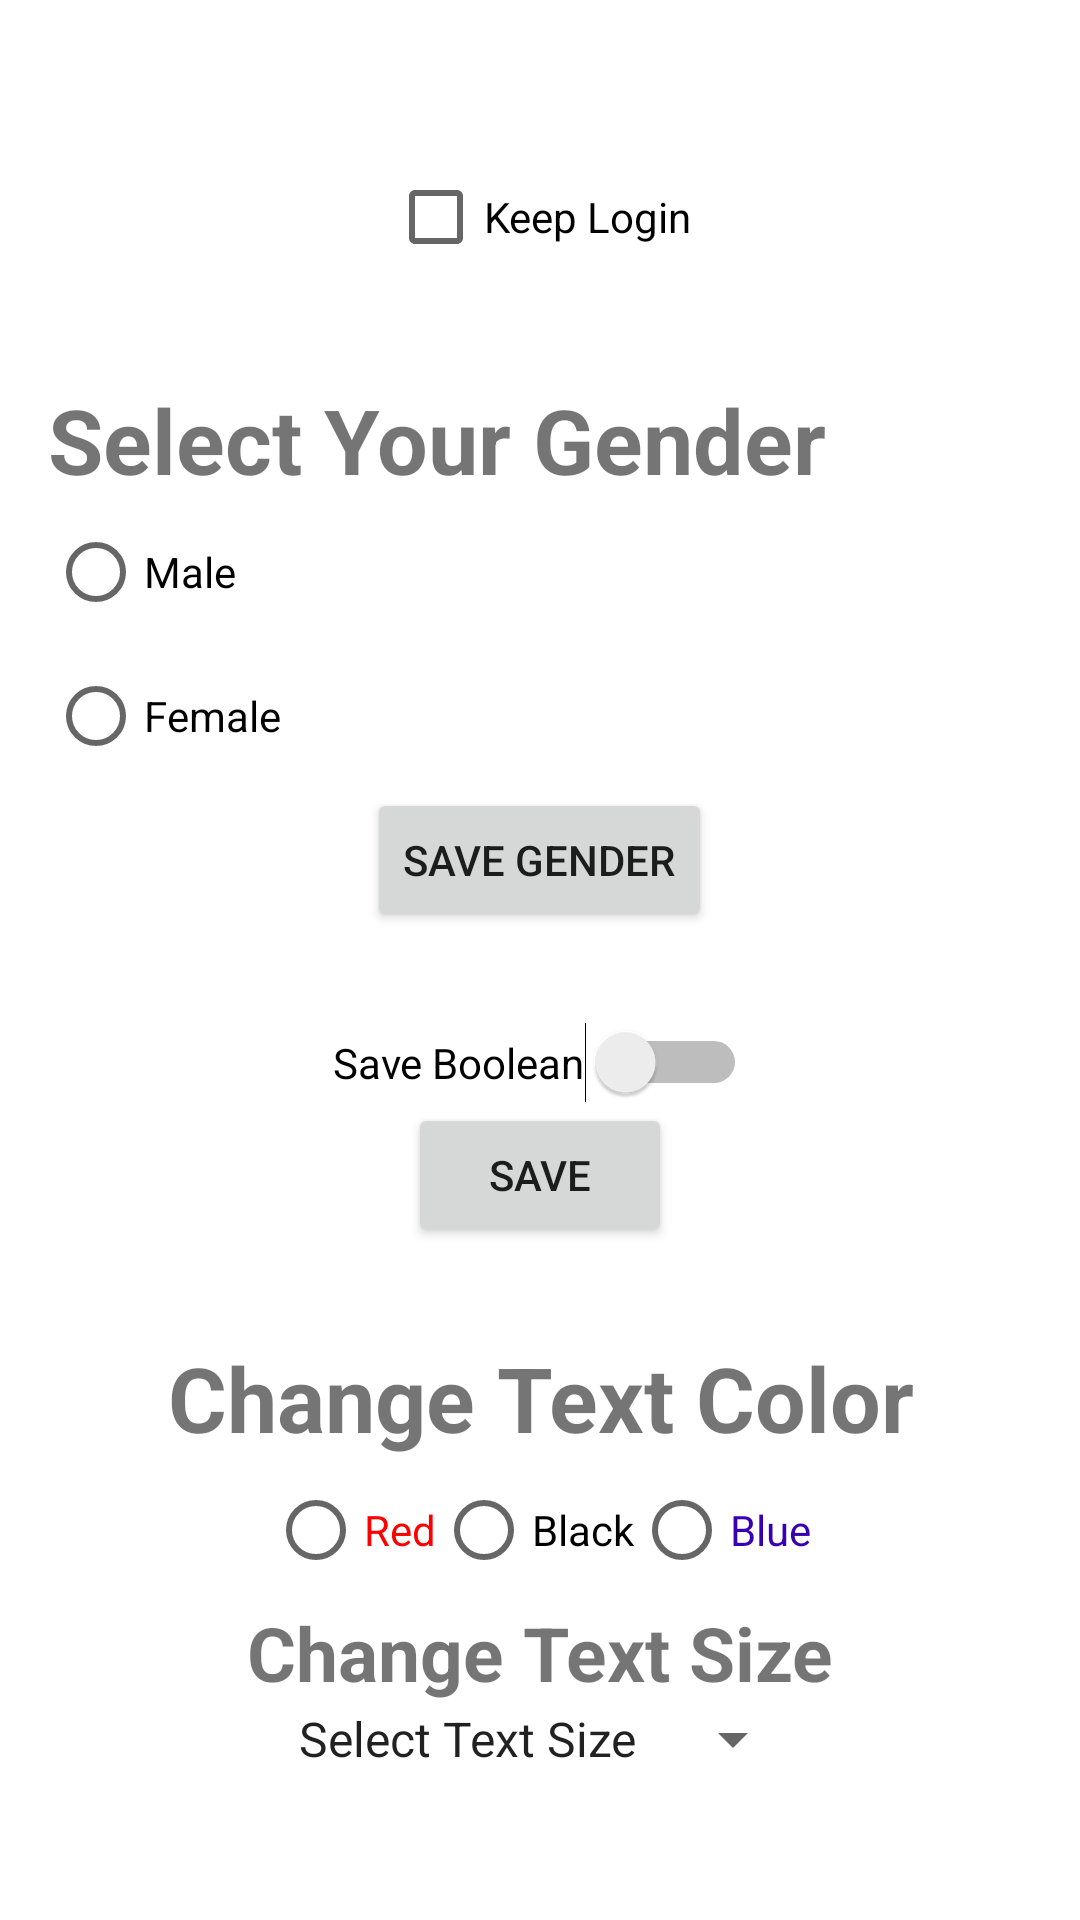

Write the Android layout XML for this screen, with the resource values it uses.
<!-- AndroidManifest.xml: application theme Theme.SharedPreferences -->
<!-- res/layout/activity_boolean_save.xml -->
<?xml version="1.0" encoding="utf-8"?>
<LinearLayout xmlns:android="http://schemas.android.com/apk/res/android"
    xmlns:tools="http://schemas.android.com/tools"
    android:layout_width="match_parent"
    android:layout_height="match_parent"
    android:gravity="center"
    android:orientation="vertical"
    android:padding="16dp"
    tools:context=".BooleanSaveActivity">


    
    <CheckBox
        android:id="@+id/checkBoxId"
        android:layout_width="wrap_content"
        android:layout_height="wrap_content"
        android:text="Keep Login" />


    
    <TextView
        android:layout_width="match_parent"
        android:layout_height="wrap_content"
        android:layout_marginTop="30dp"
        android:text="Select Your Gender"
        android:textSize="30sp"
        android:textStyle="bold" />

    <RadioGroup
        android:id="@+id/radioGroupId"
        android:layout_width="match_parent"
        android:layout_height="wrap_content">

        <RadioButton
            android:id="@+id/maleRadioButton"
            android:layout_width="wrap_content"
            android:layout_height="wrap_content"
            android:text="Male" />

        <RadioButton
            android:id="@+id/femaleRadioButton"
            android:layout_width="wrap_content"
            android:layout_height="wrap_content"
            android:text="Female" />
    </RadioGroup>

    <Button
        android:id="@+id/saveGenderId"
        android:layout_width="wrap_content"
        android:layout_height="wrap_content"
        android:layout_gravity="center"
        android:layout_marginBottom="30dp"
        android:text="Save Gender" />


    
    <Switch
        android:id="@+id/boolean_switch_id"
        android:layout_width="wrap_content"
        android:layout_height="wrap_content"
        android:checked="false"
        android:text="Save Boolean"
        tools:ignore="UseSwitchCompatOrMaterialXml" />

    <Button
        android:id="@+id/save_switch_id"
        android:layout_width="wrap_content"
        android:layout_height="wrap_content"
        android:text="Save" />





   
    <LinearLayout
        android:layout_width="match_parent"
        android:layout_height="wrap_content"
        android:orientation="vertical"
        android:layout_marginTop="30dp">

        <TextView
            android:id="@+id/colorTextId"
            android:layout_width="match_parent"
            android:layout_height="wrap_content"
            android:text="Change Text Color"
            android:textAlignment="center"
            android:textSize="30sp"
            android:textStyle="bold" />
        <RadioGroup
            android:layout_width="match_parent"
            android:layout_height="wrap_content"
            android:id="@+id/radioColorGroupId"
            android:orientation="horizontal"
            android:gravity="center">
            <RadioButton
                android:layout_width="wrap_content"
                android:layout_height="wrap_content"
                android:text="Red"
                android:textColor="@color/red"
                android:id="@+id/redColorId"/>
            <RadioButton
                android:layout_width="wrap_content"
                android:layout_height="wrap_content"
                android:text="Black"
                android:textColor="@color/black"
                android:id="@+id/blackColorId"/>
            <RadioButton
                android:layout_width="wrap_content"
                android:layout_height="wrap_content"
                android:text="Blue"
                android:textColor="@color/purple_700"
                android:id="@+id/blueColorId"/>
        </RadioGroup>

    </LinearLayout>

    
    <TextView
        android:id="@+id/sizeTextId"
        android:layout_width="match_parent"
        android:layout_height="wrap_content"
        android:text="Change Text Size"
        android:textAlignment="center"
        android:textSize="25sp"
        android:textStyle="bold" />
    <Spinner
        android:id="@+id/textSizeSpinner"
        android:layout_width="wrap_content"
        android:layout_height="wrap_content"
        android:entries="@array/text_sizes"
        android:prompt="@string/text_size_prompt"/>


</LinearLayout>
<!-- resources referenced by this layout -->
<resources>
  <string-array name="text_sizes">
          <item>Select Text Size</item>
          <item>12</item>
          <item>14</item>
          <item>16</item>
          <item>18</item>
          <item>20</item>
      </string-array>
  <color name="black">#FF000000</color>
  <color name="purple_700">#FF3700B3</color>
  <color name="red">#FD0000</color>
  <string name="text_size_prompt">Select Text Size</string>
  <style name="Theme.SharedPreferences" parent="Theme.MaterialComponents.DayNight.DarkActionBar">
          
          <item name="colorPrimary">@color/purple_500</item>
          <item name="colorPrimaryVariant">@color/purple_700</item>
          <item name="colorOnPrimary">@color/white</item>
          
          <item name="colorSecondary">@color/teal_200</item>
          <item name="colorSecondaryVariant">@color/teal_700</item>
          <item name="colorOnSecondary">@color/black</item>
          
          <item name="android:statusBarColor">?attr/colorPrimaryVariant</item>
          
      </style>
  <color name="purple_500">#FF6200EE</color>
  <color name="white">#FFFFFFFF</color>
  <color name="teal_200">#FF03DAC5</color>
  <color name="teal_700">#FF018786</color>
</resources>
